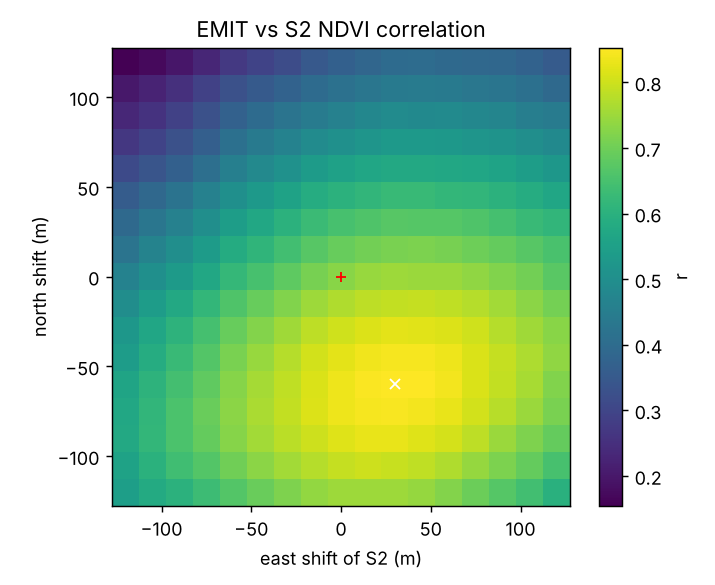

The file beside this chart, header and first rows:
shift_east_m, shift_north_m, n_px, r, rmse
30, -60, 713, 0.8528, 0.3607
45, -60, 706, 0.8506, 0.3662
15, -60, 717, 0.8481, 0.3563
30, -75, 703, 0.8469, 0.3731
30, -45, 706, 0.8438, 0.35
15, -75, 709, 0.8438, 0.3686
45, -45, 700, 0.8427, 0.3547
45, -75, 693, 0.8405, 0.3785
60, -60, 698, 0.8392, 0.3739
15, -45, 709, 0.8379, 0.3463
60, -45, 700, 0.835, 0.362
0, -60, 717, 0.8345, 0.3561
0, -75, 712, 0.834, 0.3686
60, -75, 690, 0.8297, 0.387
15, -90, 696, 0.8297, 0.3813
30, -90, 686, 0.8292, 0.3842
0, -45, 706, 0.8237, 0.347
30, -30, 698, 0.8229, 0.3445
45, -30, 694, 0.8216, 0.3492
45, -90, 679, 0.8191, 0.3928
0, -90, 699, 0.819, 0.3805
60, -30, 693, 0.8169, 0.3559
15, -30, 699, 0.8164, 0.3423
-15, -75, 711, 0.8158, 0.3698
-15, -60, 716, 0.8145, 0.3591
75, -60, 691, 0.8132, 0.3865
75, -45, 692, 0.8132, 0.3756
60, -90, 678, 0.8077, 0.4019
75, -75, 685, 0.8046, 0.399
-15, -45, 702, 0.8041, 0.3507
0, -30, 696, 0.8015, 0.3433
75, -30, 692, 0.8012, 0.3675
-15, -90, 699, 0.8006, 0.3815
15, -105, 680, 0.7984, 0.3978
30, -105, 674, 0.7954, 0.405
0, -105, 685, 0.792, 0.3968
45, -15, 681, 0.7905, 0.35
90, -45, 685, 0.7903, 0.3856
-30, -75, 706, 0.7899, 0.373
30, -15, 684, 0.7898, 0.3466
90, -60, 681, 0.7876, 0.3964
60, -15, 681, 0.7873, 0.3553
-30, -60, 708, 0.7869, 0.3638
45, -105, 667, 0.7862, 0.4117
15, -15, 686, 0.7839, 0.3448
75, -90, 674, 0.7836, 0.4149
-15, -30, 692, 0.7822, 0.3467
-30, -90, 692, 0.7792, 0.3827
90, -75, 674, 0.7774, 0.4098
-15, -105, 685, 0.7756, 0.3975
-30, -45, 694, 0.7752, 0.3557
75, -15, 681, 0.7751, 0.366
90, -30, 679, 0.775, 0.3769
60, -105, 663, 0.7705, 0.4194
0, -15, 680, 0.77, 0.3452
105, -45, 681, 0.7664, 0.3964
-45, -75, 699, 0.763, 0.3787
105, -60, 677, 0.7627, 0.4095
-45, -60, 701, 0.7577, 0.3705
90, -15, 672, 0.7559, 0.3744
... 229 more rows
